Dataset: Tomato_Dataset (GitHub, DyArdh/Tomato_Dataset). Classes: tomato early blight, tomato leaf mold, tomato spider mites two spotted spider mite, tomato target spot, tomato mosaic virus, tomato healthy.

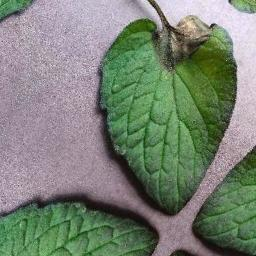
Label: tomato leaf mold

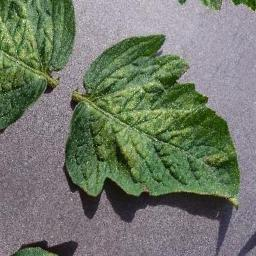
Label: tomato mosaic virus

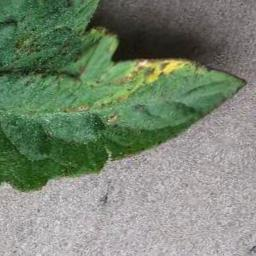
Label: tomato early blight

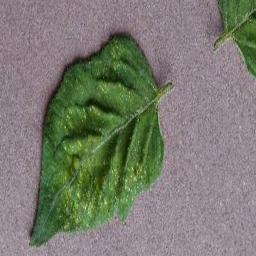
Label: tomato healthy

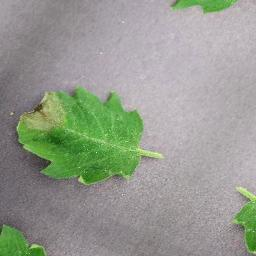
Label: tomato target spot

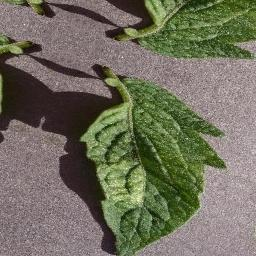
Label: tomato early blight
